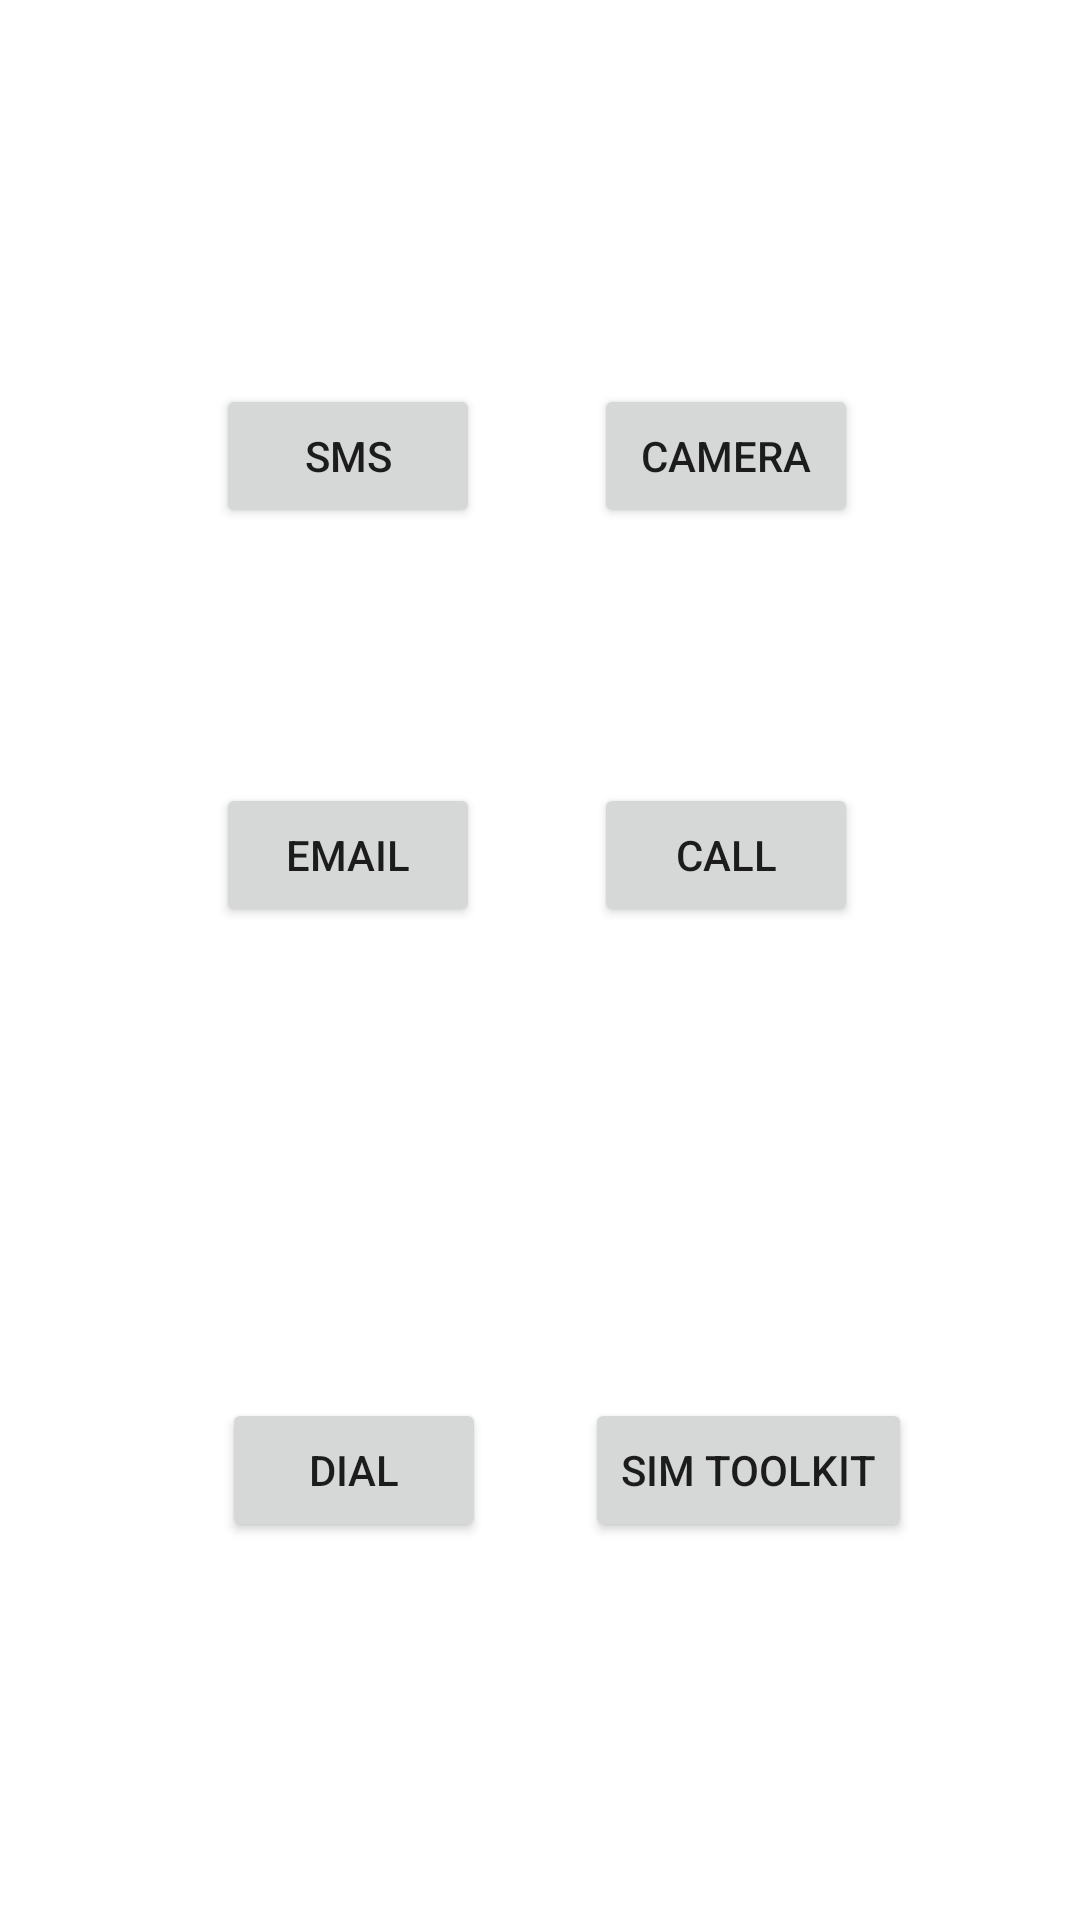

Here is an Android app screen rendered from its layout file. Give the layout XML and the strings, colors and styles it references.
<!-- AndroidManifest.xml: application theme Theme.Just4U -->
<!-- res/layout/activity_intents.xml -->
<?xml version="1.0" encoding="utf-8"?>
<androidx.constraintlayout.widget.ConstraintLayout xmlns:android="http://schemas.android.com/apk/res/android"
    xmlns:app="http://schemas.android.com/apk/res-auto"
    xmlns:tools="http://schemas.android.com/tools"
    android:layout_width="match_parent"
    android:layout_height="match_parent"
    tools:context=".IntentsActivity">

    <Button
        android:id="@+id/btn_sms"
        android:layout_width="wrap_content"
        android:layout_height="wrap_content"
        android:text="@string/sms_button"
        app:layout_constraintBaseline_toBaselineOf="@+id/btn_camera"
        app:layout_constraintEnd_toEndOf="@+id/btn_email"
        app:layout_constraintStart_toStartOf="@+id/btn_email" />

    <Button
        android:id="@+id/btn_camera"
        android:layout_width="wrap_content"
        android:layout_height="wrap_content"
        android:layout_marginTop="128dp"
        android:text="@string/camera_button"
        app:layout_constraintEnd_toEndOf="@+id/btn_call"
        app:layout_constraintHorizontal_bias="0.0"
        app:layout_constraintStart_toStartOf="@+id/btn_call"
        app:layout_constraintTop_toTopOf="parent" />

    <Button
        android:id="@+id/btn_email"
        android:layout_width="wrap_content"
        android:layout_height="wrap_content"
        android:layout_marginStart="72dp"
        android:layout_marginLeft="72dp"
        android:text="@string/email_button"
        app:layout_constraintBaseline_toBaselineOf="@+id/btn_call"
        app:layout_constraintStart_toStartOf="parent" />

    <Button
        android:id="@+id/btn_call"
        android:layout_width="wrap_content"
        android:layout_height="wrap_content"
        android:layout_marginEnd="74dp"
        android:layout_marginRight="74dp"
        android:layout_marginBottom="331dp"
        android:text="@string/call_button"
        app:layout_constraintBottom_toBottomOf="parent"
        app:layout_constraintEnd_toEndOf="parent" />

    <Button
        android:id="@+id/btn_dial"
        android:layout_width="wrap_content"
        android:layout_height="wrap_content"
        android:layout_marginStart="74dp"
        android:layout_marginLeft="74dp"
        android:layout_marginBottom="126dp"
        android:text="@string/dial_button"
        app:layout_constraintBottom_toBottomOf="parent"
        app:layout_constraintStart_toStartOf="parent" />

    <Button
        android:id="@+id/btn_stk"
        android:layout_width="wrap_content"
        android:layout_height="wrap_content"
        android:layout_marginEnd="56dp"
        android:layout_marginRight="56dp"
        android:text="@string/stk_button"
        app:layout_constraintBottom_toBottomOf="@+id/btn_dial"
        app:layout_constraintEnd_toEndOf="parent"
        app:layout_constraintTop_toTopOf="@+id/btn_dial"
        app:layout_constraintVertical_bias="0.0" />
</androidx.constraintlayout.widget.ConstraintLayout>
<!-- resources referenced by this layout -->
<resources>
  <string name="call_button">Call</string>
  <string name="camera_button">Camera</string>
  <string name="dial_button">Dial</string>
  <string name="email_button">Email</string>
  <string name="sms_button">SMS</string>
  <string name="stk_button">Sim Toolkit</string>
  <style name="Theme.Just4U" parent="Theme.MaterialComponents.DayNight.DarkActionBar">
          
          <item name="colorPrimary">@color/purple_500</item>
          <item name="colorPrimaryVariant">@color/purple_700</item>
          <item name="colorOnPrimary">@color/white</item>
          
          <item name="colorSecondary">@color/teal_200</item>
          <item name="colorSecondaryVariant">@color/teal_700</item>
          <item name="colorOnSecondary">@color/black</item>
          
          <item name="android:statusBarColor" tools:targetApi="l">?attr/colorPrimaryVariant</item>
          
      </style>
  <color name="purple_500">#CCD8BD</color>
  <color name="purple_700">#C7F1E5</color>
  <color name="white">#FFFFFFFF</color>
  <color name="teal_200">#FF03DAC5</color>
  <color name="teal_700">#FF018786</color>
  <color name="black">#FF000000</color>
</resources>
